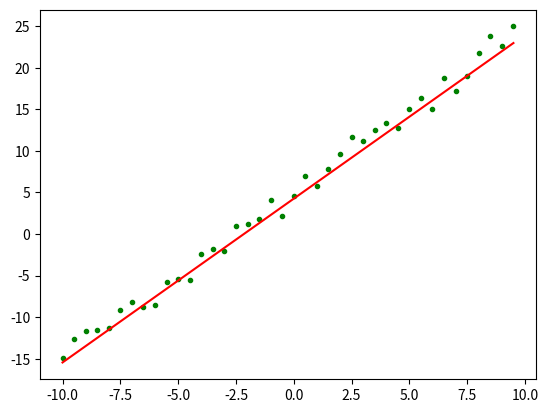

Source code (Python):
import numpy as np
from scipy import stats
import matplotlib.pyplot as plt
import random
'''
Mini-batch梯度下降综合了batch梯度下降与stochastic梯度下降，
在每次更新速度与更新次数中间取得一个平衡，其每次更新从训练集中随机选择b,b<m个样本进行学习
'''

# 构造训练数据
x = np.arange(-10, 10., 0.5)  # 根据start与stop指定的范围以及step设定的步长, 获去数据集, 返回一个列表
m = len(x)  # 训练数据点数目
#print(m)
x0 = np.full(m, 1.0)  # 获取一个长度为m, 每个元素都是1.0 的列表
# T 表示转秩矩阵, 不加T 第一行元素为依次为x0,第二行元素依次为x, 得到2*m矩阵
input_data = np.vstack([x0, x]).T  # 构造矩阵, 第一列元素为依次为x0,第二列元素依次为x,得到m*2矩阵
target_data = x * 2 + 5+ np.random.randn(m)  # 随机设置随即设置x对应的y值


# 两种终止条件
loop_max = 10000  # 最大迭代次数(防止死循环)
epsilon = 1e-3  # 目标函数与拟合函数的距离当的距离小于epsilo时, 退出

# 初始化权值
np.random.seed(0)  #
theta = np.random.randn(input_data.shape[1])  # 初始化theta,, 生成一个列表,维度与输入空间一致

alpha = 0.001  # 步长(注意取值过大会导致振荡即不收敛,过小收敛速度变慢)
diff = 0.  # 记录梯度
oldtheta = np.zeros(2)  # 记录上一次迭代的theta
count = 0  # 循环次数
finish = 0  # 终止标志
minibatch_size = 5  # 每次更新的样本数

while count < loop_max:
    count += 1

    # minibatch梯度下降是在权值更新前对所有样例汇总误差，而随机梯度下降的权值是通过考查某个训练样例来更新的
    # 在minibatch梯度下降中，权值更新的每一步对多个样例求和，需要更多的计算

    randomIndexs = list(random.sample(range(0,m-1),k=minibatch_size))  # 从样本之中随机选择minibatch_size个点
    sum_m = np.zeros(2)
    for i in randomIndexs:
        # 对应公式：https://img-blog.csdn.net/20170617210032599?watermark/2/text/aHR0cDovL2Jsb2cuY3Nkbi5uZXQvaHVhaHVhemh1/font/5a6L5L2T/fontsize/400/fill/I0JBQkFCMA==/dissolve/70/gravity/Center            # 以下数求损失函数的梯度
        # 以下数求损失函数的梯度
        diff = (np.dot(theta, input_data[i]) - target_data[i]) * input_data[i]
        # 可以在迭代theta的时候乘以步长alpha, 也可以在梯度求和的时候乘以步长alpha
        sum_m = sum_m + diff  # 当alpha取值过大时,sum_m会在迭代过程中会溢出

    #if np.linalg.norm(sum_m)<epsilon:  # 设置阀值, 如果梯度过小, 退出
    #    break

    theta = theta - alpha * sum_m  # 注意步长alpha的取值,过大会导致振荡,过小收敛速度太慢

    # 判断是否已收敛
    if np.linalg.norm(theta - oldtheta) < epsilon:  # 求范数, 如果两个theta差距过小,表示误差足够小
        finish = 1  # 终止
        break
    else:
        oldtheta = theta  # 记录上一次迭代的theta
    print('loop count = %d' % count, '\tw:', theta)
print('loop count = %d' % count, '\tw:', theta)

# check with scipy linear regression
# intercept 回归曲线的截距
# slope 回归曲线的斜率
slope, intercept, r_value, p_value, slope_std_error = stats.linregress(x, target_data)
print('intercept = %s slope = %s' % (intercept, slope))

plt.plot(x, target_data, 'g.')
plt.plot(x, theta[1] * x + theta[0], 'r')
plt.show()